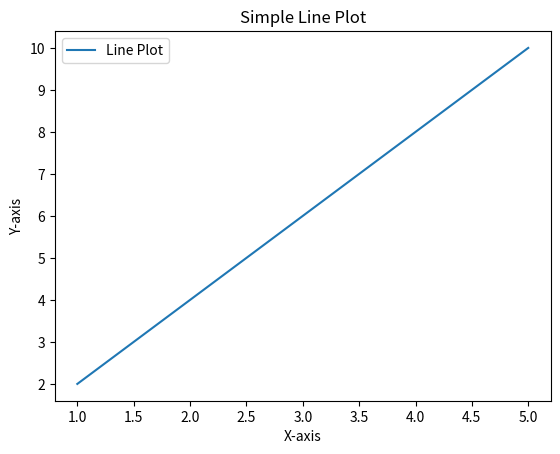

Python code for this plot:
import matplotlib.pyplot as plt

# Sample data
x = [1, 2, 3, 4, 5]
y = [2, 4, 6, 8, 10]

# Plotting the data
plt.plot(x, y, label='Line Plot')

# Adding labels and title
plt.xlabel('X-axis')
plt.ylabel('Y-axis')
plt.title('Simple Line Plot')

# Adding a legend
plt.legend()

# Display the plot
plt.show()
